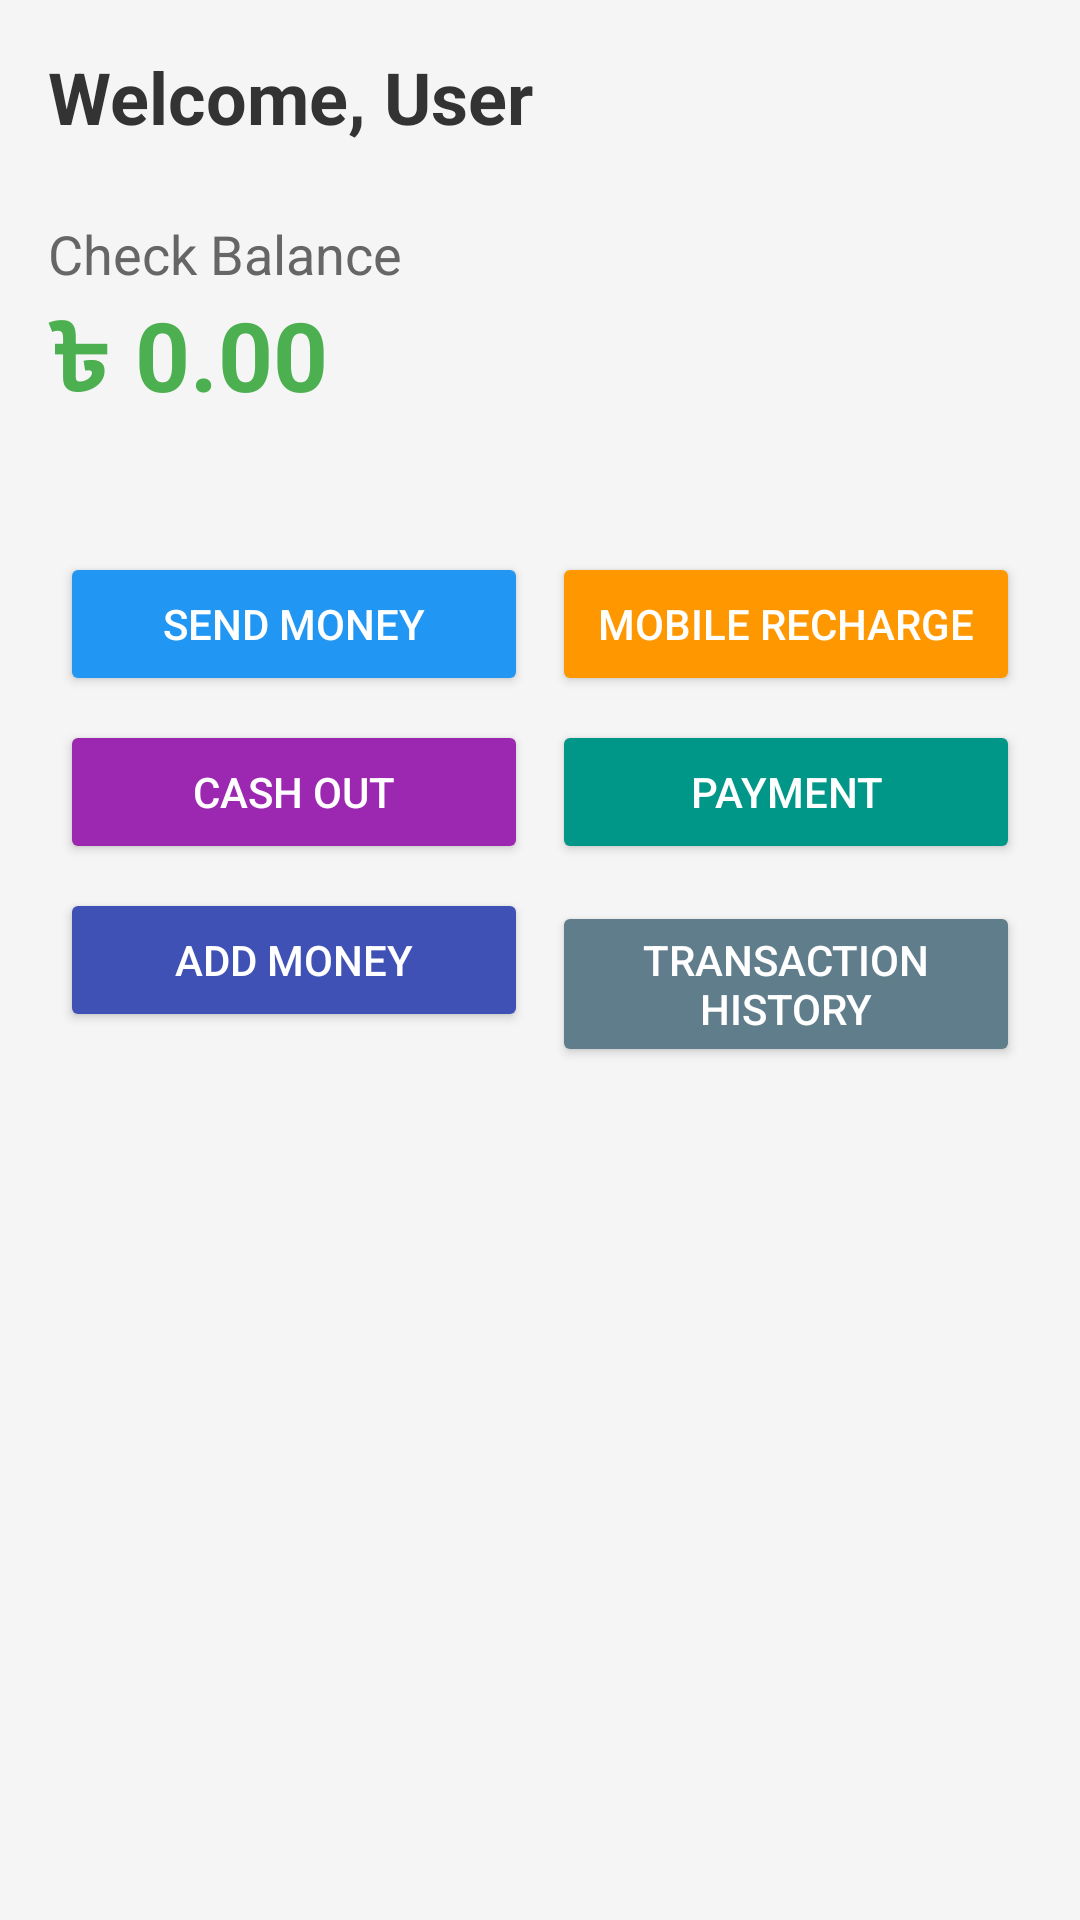

Here is an Android app screen rendered from its layout file. Give the layout XML and the strings, colors and styles it references.
<!-- AndroidManifest.xml: activity theme Theme.Mt -->
<!-- res/layout/activity_dashboard.xml -->
<?xml version="1.0" encoding="utf-8"?>
<ScrollView
    xmlns:android="http://schemas.android.com/apk/res/android"
    android:layout_width="match_parent"
    android:layout_height="match_parent"
    android:background="#f5f5f5"
    android:padding="16dp">

    <LinearLayout
        android:orientation="vertical"
        android:layout_width="match_parent"
        android:layout_height="wrap_content">

        <TextView
            android:id="@+id/tvWelcome"
            android:layout_width="wrap_content"
            android:layout_height="wrap_content"
            android:text="Welcome, User"
            android:textSize="24sp"
            android:textStyle="bold"
            android:textColor="#333"
            android:layout_marginBottom="24dp"/>

        <TextView
            android:id="@+id/tvBalanceLabel"
            android:layout_width="wrap_content"
            android:layout_height="wrap_content"
            android:text="Check Balance"
            android:textSize="18sp"
            android:textColor="#666"
            />

        <TextView
            android:id="@+id/tvBalance"
            android:layout_width="wrap_content"
            android:layout_height="wrap_content"
            android:text="৳ 0.00"
            android:textSize="32sp"
            android:textStyle="bold"
            android:textColor="#4CAF50"
            android:layout_marginBottom="36dp"/>

        
        <GridLayout
            android:layout_width="match_parent"
            android:layout_height="wrap_content"
            android:columnCount="2"
            android:rowCount="3"
            android:alignmentMode="alignMargins"
            android:columnOrderPreserved="false"
            android:useDefaultMargins="true">

            <Button
                android:id="@+id/btnSendMoney"
                android:layout_width="0dp"
                android:layout_height="wrap_content"
                android:layout_columnWeight="1"
                android:text="Send Money"
                android:backgroundTint="#2196F3"
                android:textColor="#fff" />

            <Button
                android:id="@+id/btnMobileRecharge"
                android:layout_width="0dp"
                android:layout_height="wrap_content"
                android:layout_columnWeight="1"
                android:text="Mobile Recharge"
                android:backgroundTint="#FF9800"
                android:textColor="#fff" />

            <Button
                android:id="@+id/btnCashOut"
                android:layout_width="0dp"
                android:layout_height="wrap_content"
                android:layout_columnWeight="1"
                android:text="Cash Out"
                android:backgroundTint="#9C27B0"
                android:textColor="#fff" />

            <Button
                android:id="@+id/btnPayment"
                android:layout_width="0dp"
                android:layout_height="wrap_content"
                android:layout_columnWeight="1"
                android:text="Payment"
                android:backgroundTint="#009688"
                android:textColor="#fff" />

            <Button
                android:id="@+id/btnAddMoney"
                android:layout_width="0dp"
                android:layout_height="wrap_content"
                android:layout_columnWeight="1"
                android:text="Add Money"
                android:backgroundTint="#3F51B5"
                android:textColor="#fff" />

            <Button
                android:id="@+id/btnTransactionHistory"
                android:layout_width="0dp"
                android:layout_height="wrap_content"
                android:layout_columnWeight="1"
                android:text="Transaction History"
                android:backgroundTint="#607D8B"
                android:textColor="#fff" />
        </GridLayout>

    </LinearLayout>

</ScrollView>
<!-- resources referenced by this layout -->
<resources>
  <style name="Theme.Mt" parent="Base.Theme.Mt" />
  <style name="Base.Theme.Mt" parent="Theme.Material3.DayNight.NoActionBar">
          
          
      </style>
</resources>
